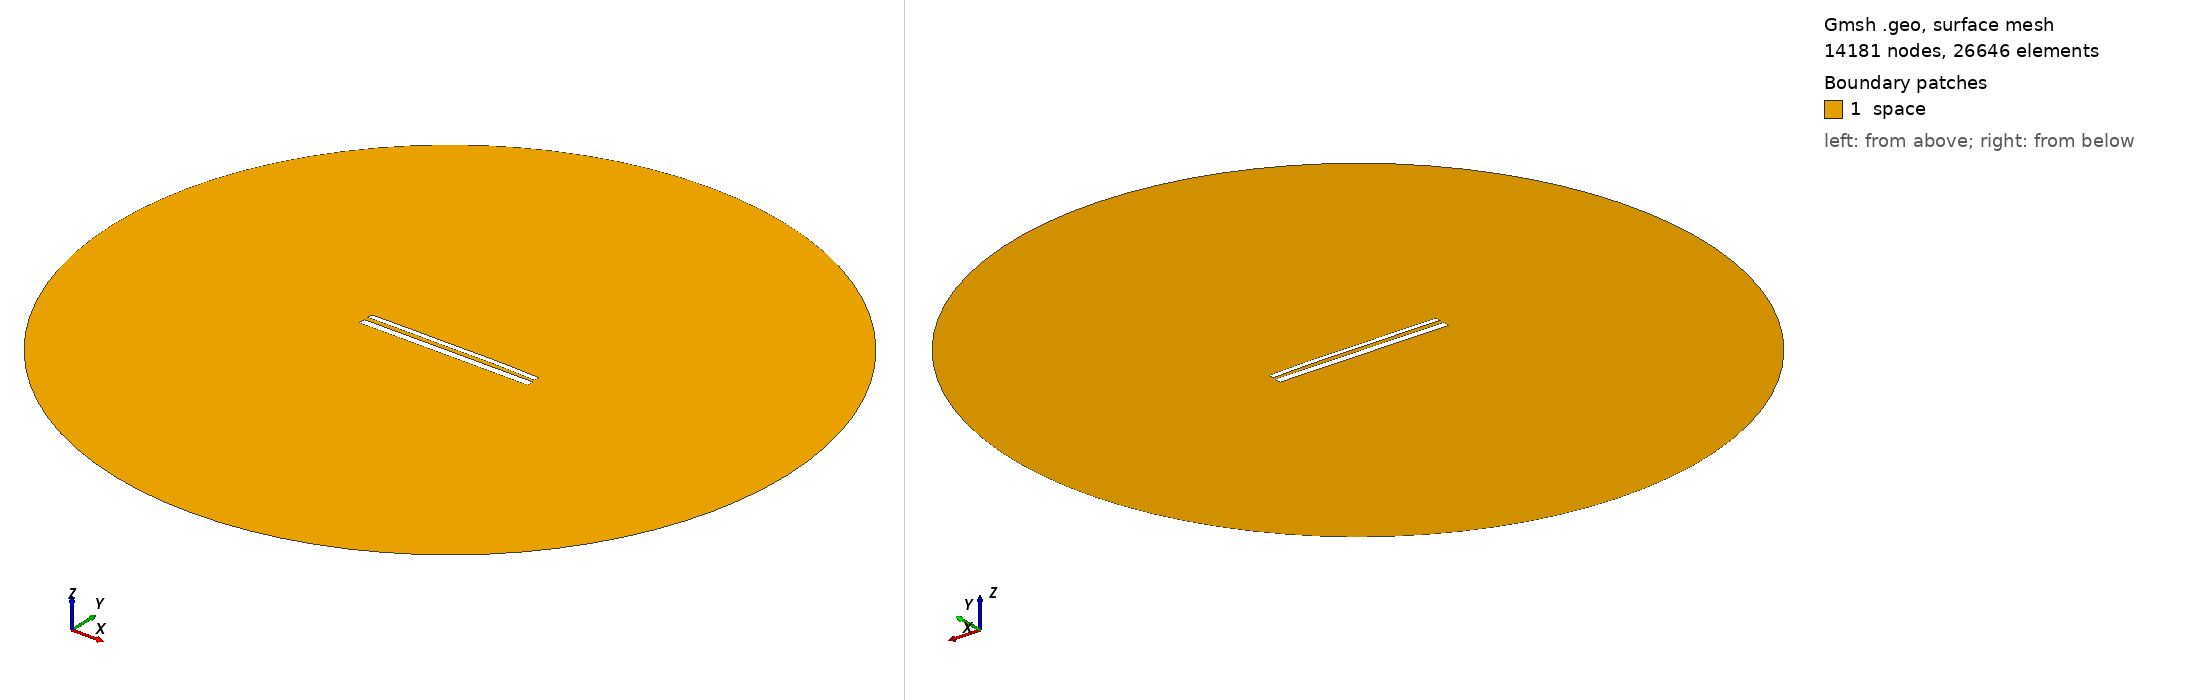

Gmsh geometry script, surface-meshed: 14181 nodes, 26646 surface elements. Boundary patches (legend numbers): 1 space. Left view from above one corner, right view from below the opposite corner. Legend entries are the model's physical surfaces. The drawing asked Gmsh for element sizes between 1% and 20% of the model's largest extent; the script's own settings can give other sizes.

=== 11984.geo (drawn) ===
//---------------------------------------
// Geometry kernel
//---------------------------------------

SetFactory("OpenCASCADE");



//---------------------------------------
// Parameters of the geometry
//---------------------------------------

// Overetch of the upper plate
overetch = 0.375;

// Distance between the plates
distance = 2.5;

// Discretization over the x axis (for the deformation)
nx = 50; 

// Length of the plate
L = 100 - overetch; 

// Number of modes
n = 4; 

// 1st mode coefficient
coeff(1) = -0.15;
beta(1) = 0.596864 * 3.1415926535 / L;

// 2nd mode coefficient
coeff(2) = 0.15;
beta(2) = 1.49418 * 3.1415926535 / L;

// 3rd mode coefficient
coeff(3) = -0.075;
beta(3) = 2.50025 * 3.1415926535 / L;

// 4th mode coefficient
coeff(4) = 0.07499999999999998;
beta(4) = 3.49999 * 3.1415926535 / L;



//---------------------------------------
// Upper plate (deformed rectangle)
//---------------------------------------

// Coordiantes of the upper plate
xmin = -50;
xmax = 50 - overetch;

// Height of the upper plate
yheight = 4 - 2 * overetch;

// Indexes of the points
UpperID[] = {};
LowerID[] = {};
LeftID[] = {};
RightID[] = {};

// Point index
p = 1;

// Horizontal edges
For i In {1:nx}
    x = xmin + (i-1)*(xmax - xmin)/(nx-1);

    y_bottom = distance / 2 + overetch;
    For j In {1:n}
        C = (Cosh(beta(j)*L) + Cos(beta(j)*L)) / (Sinh(beta(j)*L) + Sin(beta(j)*L));
        y_bottom  = y_bottom + coeff(j) * (Cosh(beta(j)*(x+50)) - Cos(beta(j)*(x+50)) - C * (Sinh(beta(j)*(x+50)) - Sin(beta(j)*(x+50))));
    EndFor

    y_top = y_bottom + yheight;

    Point(p) = {x, y_top, 0, 1.0};
    UpperID[i] = p;
    p = p + 1;

    Point(p) = {x, y_bottom, 0, 1.0};
    LowerID[i] = p;
    p = p + 1;
EndFor

// Create point lists
UpperPts[] = {}; LowerPts[] = {};
For i In {1:nx}
  UpperPts[] += {UpperID[i]};
  LowerPts[] += {LowerID[i]};
EndFor

// Build splines
Spline(1) = {UpperPts[]};
Spline(2) = {LowerPts[]};
Line(3) = {LowerPts[nx-1], UpperPts[nx-1]};
Line(4) = {LowerPts[0], UpperPts[0]};

// Build the plane surface
Curve Loop(1) = {2, 3, -1, -4};
Plane Surface(1) = {1};



//---------------------------------------
// Lower plate (rectangle)
//---------------------------------------

// Vertices
Point(1001) = {-50, -1, 0, 1.0};
Point(1002) = { 50, -1, 0, 1.0};
Point(1003) = { 50,  -5, 0, 1.0};
Point(1004) = {-50,  -5, 0, 1.0};

// Edges
Line(5) = {1001, 1002};
Line(6) = {1002, 1003};
Line(7) = {1003, 1004};
Line(8) = {1004, 1001};

// Plane surface
Line Loop(2) = {5, 6, 7, 8};
Plane Surface(2) = {2}; 



//---------------------------------------
// Outer (fictious) boundary
//---------------------------------------

// Points
Point(1005) = {0, 0, 0};       // Center
Point(1006) = {200, 0, 0};     // Start point
Point(1007) = {0, 200, 0};     // 90 degrees
Point(1008) = {-200, 0, 0};    // 180 degrees
Point(1009) = {0, -200, 0};    // 270 degrees

// Circle arcs (each needs start, center, end)
Circle(9) = {1006, 1005, 1007};
Circle(10) = {1007, 1005, 1008};
Circle(11) = {1008, 1005, 1009};
Circle(12) = {1009, 1005, 1006};

// Plane surface for the entire domain
Curve Loop(3) = {9, 10, 11, 12};
Surface(3) = {3};

// Subtract the plates from the whole domain to obtain the actual domain where we want to solve the equations
BooleanDifference{ Surface{3}; Delete; }{ Surface{1}; Surface{2}; Delete; }




//---------------------------------------
// Transfinite Lines/Curves
//---------------------------------------

// Set the number of points on the boundaries
r = 7;

// Plates
Transfinite Curve {1, 2} = 50*r Using Progression 1;
Transfinite Curve {3, 4} = 2*r Using Progression 1;
Transfinite Line {5, 7} = 50*r Using Progression 1;
Transfinite Line {6, 8} = 2*r Using Progression 1;

// Outer boundary
Transfinite Line {9, 10, 11, 12} = 20 Using Progression 1;



//---------------------------------------
// Physical groups
//---------------------------------------                

// Physical curves (boundaries)
Physical Line("force_segment", 10) = {2};
Physical Line("upper_plate", 11) = {1, 3, 4};
Physical Line("lower_plate", 12) = {5, 6, 7, 8};
Physical Line("boundary", 20) = {9, 10, 11, 12};

// Physical Surfaces
Physical Surface("space", 30) = {3};



//---------------------------------------
// 6. Generate the Mesh
//---------------------------------------

// 2D mesh generation
Mesh 2;
